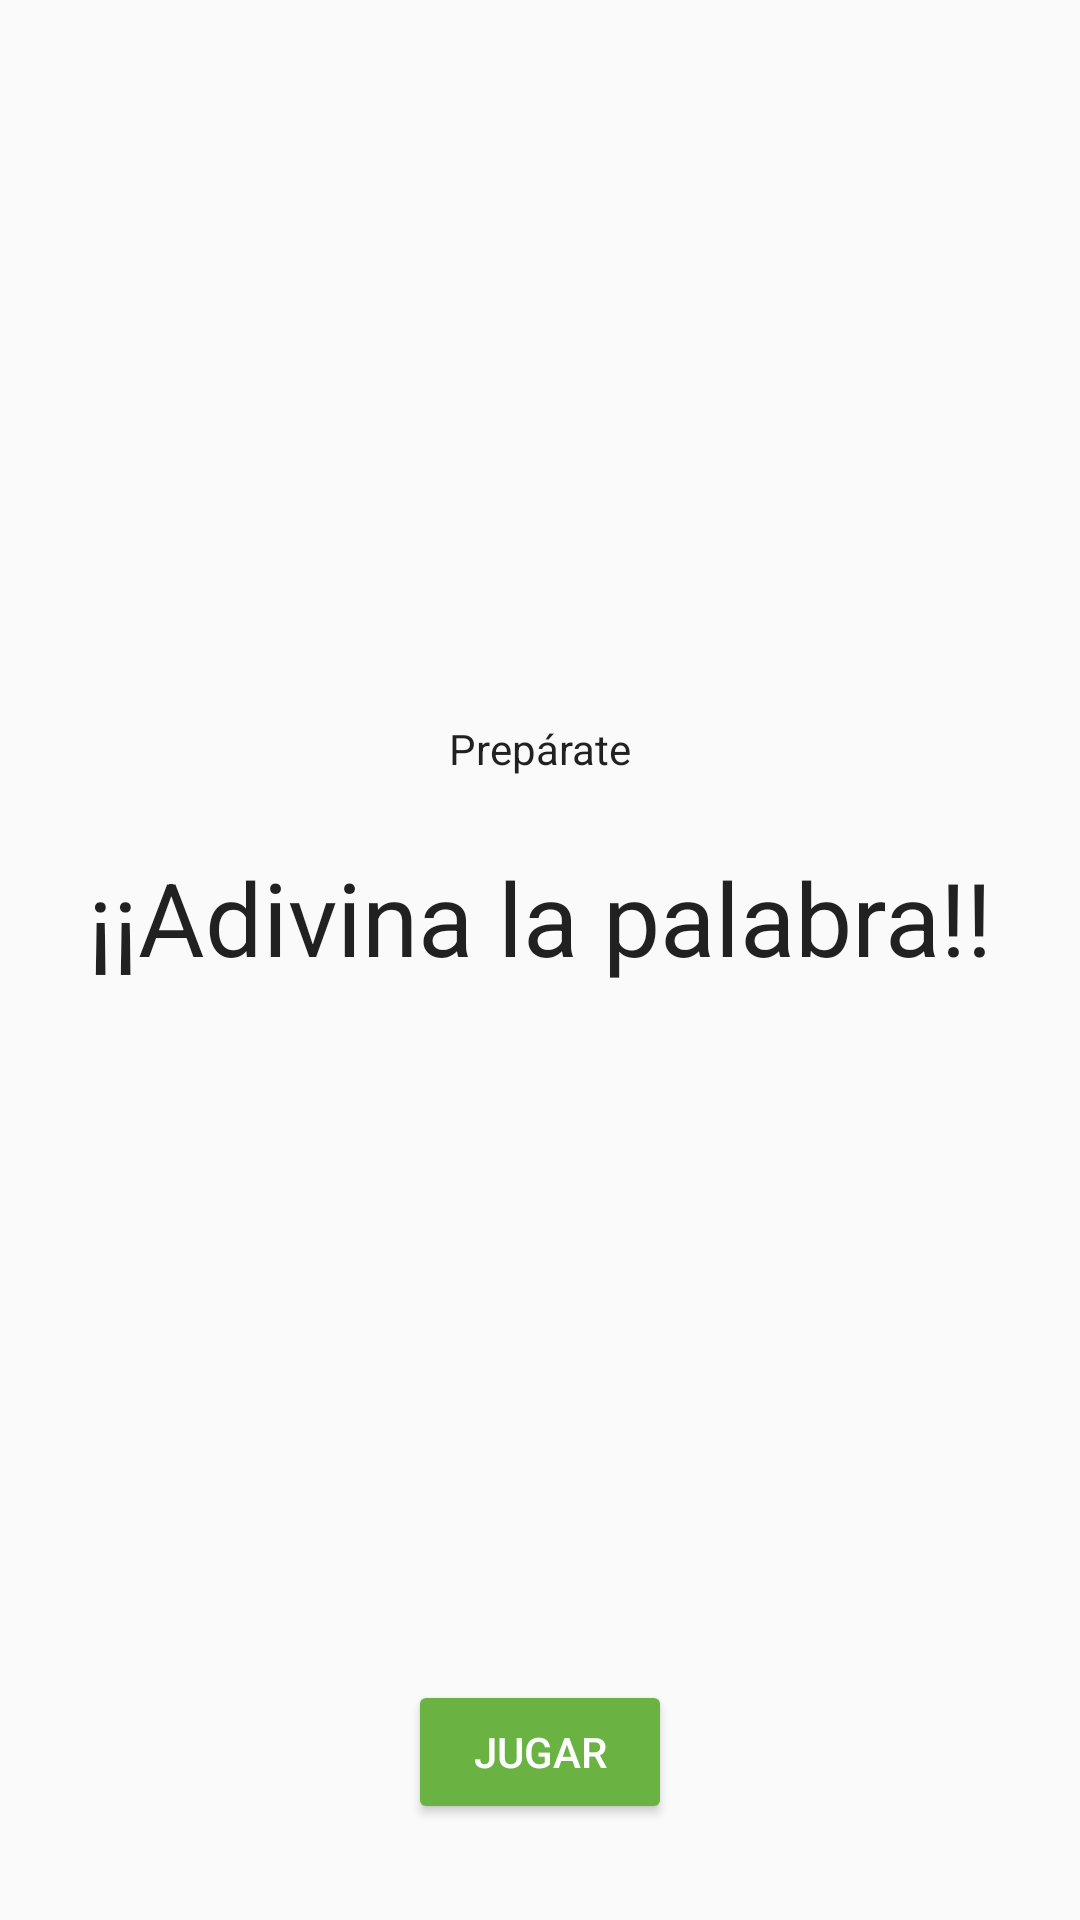

The Android layout XML behind this screen, and the referenced resources:
<!-- AndroidManifest.xml: application theme AppTheme -->
<!-- res/layout/titulo_fragment.xml -->
<?xml version="1.0" encoding="utf-8"?>


<layout xmlns:android="http://schemas.android.com/apk/res/android"
    xmlns:app="http://schemas.android.com/apk/res-auto"
    xmlns:tools="http://schemas.android.com/tools">

    <androidx.constraintlayout.widget.ConstraintLayout
        android:id="@+id/title_layout"
        android:layout_width="match_parent"
        android:layout_height="match_parent"
        tools:context=".pantallas.titulo.TituloFragment">

        <TextView
            android:id="@+id/get_ready_text"
            android:layout_width="wrap_content"
            android:layout_height="wrap_content"
            android:layout_marginTop="8dp"
            android:layout_marginBottom="8dp"
            android:fontFamily="sans-serif"
            android:text="@string/get_ready"
            android:textColor="@color/black_text_color"
            android:textSize="14sp"
            android:textStyle="normal"
            app:layout_constraintBottom_toTopOf="@+id/title_text"
            app:layout_constraintEnd_toEndOf="parent"
            app:layout_constraintHorizontal_bias="0.5"
            app:layout_constraintStart_toStartOf="parent"
            app:layout_constraintTop_toTopOf="parent"
            app:layout_constraintVertical_chainStyle="packed" />

        <TextView
            android:id="@+id/title_text"
            android:layout_width="wrap_content"
            android:layout_height="wrap_content"
            android:layout_marginTop="16dp"
            android:fontFamily="sans-serif"
            android:text="@string/title_text"
            android:textColor="@color/black_text_color"
            android:textSize="34sp"
            android:textStyle="normal"
            app:layout_constraintBottom_toTopOf="@+id/jugar_juego_button"
            app:layout_constraintEnd_toEndOf="parent"
            app:layout_constraintHorizontal_bias="0.5"
            app:layout_constraintStart_toStartOf="parent"
            app:layout_constraintTop_toBottomOf="@+id/get_ready_text"
            app:layout_constraintVertical_chainStyle="packed" />

        <Button
            android:id="@+id/jugar_juego_button"
            android:layout_width="wrap_content"
            android:layout_height="wrap_content"
            android:layout_marginBottom="32dp"
            android:text="@string/play_button"
            android:theme="@style/GoButton"
            app:layout_constraintBottom_toBottomOf="parent"
            app:layout_constraintEnd_toEndOf="parent"
            app:layout_constraintStart_toStartOf="parent" />

    </androidx.constraintlayout.widget.ConstraintLayout>
</layout>
<!-- resources referenced by this layout -->
<resources>
  <color name="black_text_color">#de000000</color>
  <string name="get_ready">Prepárate</string>
  <string name="play_button">Jugar</string>
  <string name="title_text">¡¡Adivina la palabra!!</string>
  <style name="GoButton" parent="Widget.AppCompat.Button.Colored">
          <item name="colorButtonNormal">@color/ok_green_color</item>
          <item name="colorControlHighlight">@color/selected_green_color</item>
          <item name="android:textColor">@color/white_text_color</item>
          <item name="colorAccent">@color/selected_green_color</item>
      </style>
  <style name="AppTheme" parent="Theme.AppCompat.Light.DarkActionBar">
          
          <item name="colorPrimary">@color/colorPrimary</item>
          <item name="colorPrimaryDark">@color/colorPrimaryDark</item>
          <item name="colorAccent">@color/colorAccent</item>
      </style>
  <color name="ok_green_color">#6ab343</color>
  <color name="selected_green_color">#388310</color>
  <color name="white_text_color">#ffffff</color>
  <color name="colorPrimary">#6ab343</color>
  <color name="colorPrimaryDark">#388310</color>
  <color name="colorAccent">#D81B60</color>
</resources>
